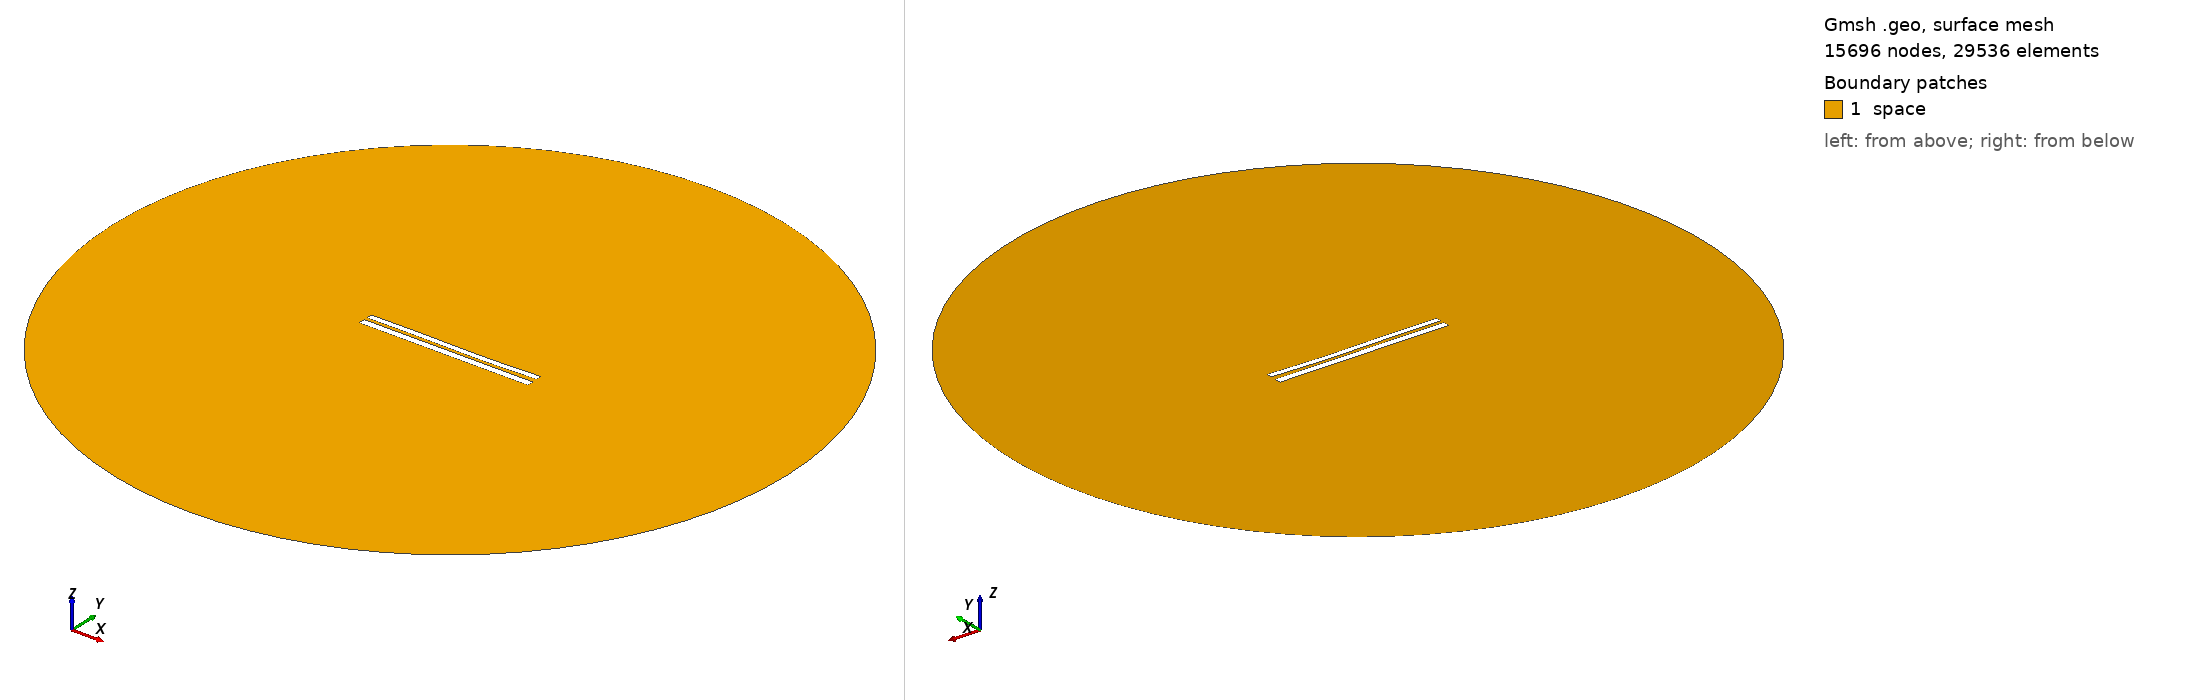

Gmsh geometry script, surface-meshed: 15696 nodes, 29536 surface elements. Boundary patches (legend numbers): 1 space. Left view from above one corner, right view from below the opposite corner. Legend entries are the model's physical surfaces. The drawing asked Gmsh for element sizes between 1% and 20% of the model's largest extent; the script's own settings can give other sizes.

=== 953.geo (drawn) ===
//---------------------------------------
// Geometry kernel
//---------------------------------------

SetFactory("OpenCASCADE");



//---------------------------------------
// Parameters of the geometry
//---------------------------------------

// Overetch of the upper plate
overetch = 0.25;

// Distance between the plates
distance = 1.75;

// Discretization over the x axis (for the deformation)
nx = 50; 

// Length of the plate
L = 100 - overetch; 

// Number of modes
n = 4; 

// 1st mode coefficient
coeff(1) = 0.15;
beta(1) = 0.596864 * 3.1415926535 / L;

// 2nd mode coefficient
coeff(2) = -0.15;
beta(2) = 1.49418 * 3.1415926535 / L;

// 3rd mode coefficient
coeff(3) = 0.15;
beta(3) = 2.50025 * 3.1415926535 / L;

// 4th mode coefficient
coeff(4) = 0.0;
beta(4) = 3.49999 * 3.1415926535 / L;



//---------------------------------------
// Upper plate (deformed rectangle)
//---------------------------------------

// Coordiantes of the upper plate
xmin = -50;
xmax = 50 - overetch;

// Height of the upper plate
yheight = 4 - 2 * overetch;

// Indexes of the points
UpperID[] = {};
LowerID[] = {};
LeftID[] = {};
RightID[] = {};

// Point index
p = 1;

// Horizontal edges
For i In {1:nx}
    x = xmin + (i-1)*(xmax - xmin)/(nx-1);

    y_bottom = distance / 2 + overetch;
    For j In {1:n}
        C = (Cosh(beta(j)*L) + Cos(beta(j)*L)) / (Sinh(beta(j)*L) + Sin(beta(j)*L));
        y_bottom  = y_bottom + coeff(j) * (Cosh(beta(j)*(x+50)) - Cos(beta(j)*(x+50)) - C * (Sinh(beta(j)*(x+50)) - Sin(beta(j)*(x+50))));
    EndFor

    y_top = y_bottom + yheight;

    Point(p) = {x, y_top, 0, 1.0};
    UpperID[i] = p;
    p = p + 1;

    Point(p) = {x, y_bottom, 0, 1.0};
    LowerID[i] = p;
    p = p + 1;
EndFor

// Create point lists
UpperPts[] = {}; LowerPts[] = {};
For i In {1:nx}
  UpperPts[] += {UpperID[i]};
  LowerPts[] += {LowerID[i]};
EndFor

// Build splines
Spline(1) = {UpperPts[]};
Spline(2) = {LowerPts[]};
Line(3) = {LowerPts[nx-1], UpperPts[nx-1]};
Line(4) = {LowerPts[0], UpperPts[0]};

// Build the plane surface
Curve Loop(1) = {2, 3, -1, -4};
Plane Surface(1) = {1};



//---------------------------------------
// Lower plate (rectangle)
//---------------------------------------

// Vertices
Point(1001) = {-50, -1, 0, 1.0};
Point(1002) = { 50, -1, 0, 1.0};
Point(1003) = { 50,  -5, 0, 1.0};
Point(1004) = {-50,  -5, 0, 1.0};

// Edges
Line(5) = {1001, 1002};
Line(6) = {1002, 1003};
Line(7) = {1003, 1004};
Line(8) = {1004, 1001};

// Plane surface
Line Loop(2) = {5, 6, 7, 8};
Plane Surface(2) = {2}; 



//---------------------------------------
// Outer (fictious) boundary
//---------------------------------------

// Points
Point(1005) = {0, 0, 0};       // Center
Point(1006) = {200, 0, 0};     // Start point
Point(1007) = {0, 200, 0};     // 90 degrees
Point(1008) = {-200, 0, 0};    // 180 degrees
Point(1009) = {0, -200, 0};    // 270 degrees

// Circle arcs (each needs start, center, end)
Circle(9) = {1006, 1005, 1007};
Circle(10) = {1007, 1005, 1008};
Circle(11) = {1008, 1005, 1009};
Circle(12) = {1009, 1005, 1006};

// Plane surface for the entire domain
Curve Loop(3) = {9, 10, 11, 12};
Surface(3) = {3};

// Subtract the plates from the whole domain to obtain the actual domain where we want to solve the equations
BooleanDifference{ Surface{3}; Delete; }{ Surface{1}; Surface{2}; Delete; }




//---------------------------------------
// Transfinite Lines/Curves
//---------------------------------------

// Set the number of points on the boundaries
r = 12;
d = 0.15;

// Plates
Transfinite Curve {1} = 50*r/4 Using Progression 1;
Transfinite Line {2} = 50*r Using Progression 1;
Transfinite Curve {3, 4} = 2*r Using Progression 1+d;
Transfinite Line {5} = 50*r Using Progression 1;
Transfinite Line {7} = 50*r/4 Using Progression 1;
Transfinite Line {6} = 2*r Using Progression 1+d;
Transfinite Line {8} = 2*r Using Progression 1-d;

// Outer boundary
Transfinite Line {9, 10, 11, 12} = 20 Using Progression 1;



//---------------------------------------
// Physical groups
//---------------------------------------                

// Physical curves (boundaries)
Physical Line("force_segment", 10) = {2};
Physical Line("upper_plate", 11) = {1, 3, 4};
Physical Line("lower_plate", 12) = {5, 6, 7, 8};
Physical Line("boundary", 20) = {9, 10, 11, 12};

// Physical Surfaces
Physical Surface("space", 30) = {3};



//---------------------------------------
// 6. Generate the Mesh
//---------------------------------------

// 2D mesh generation
Mesh 2;
